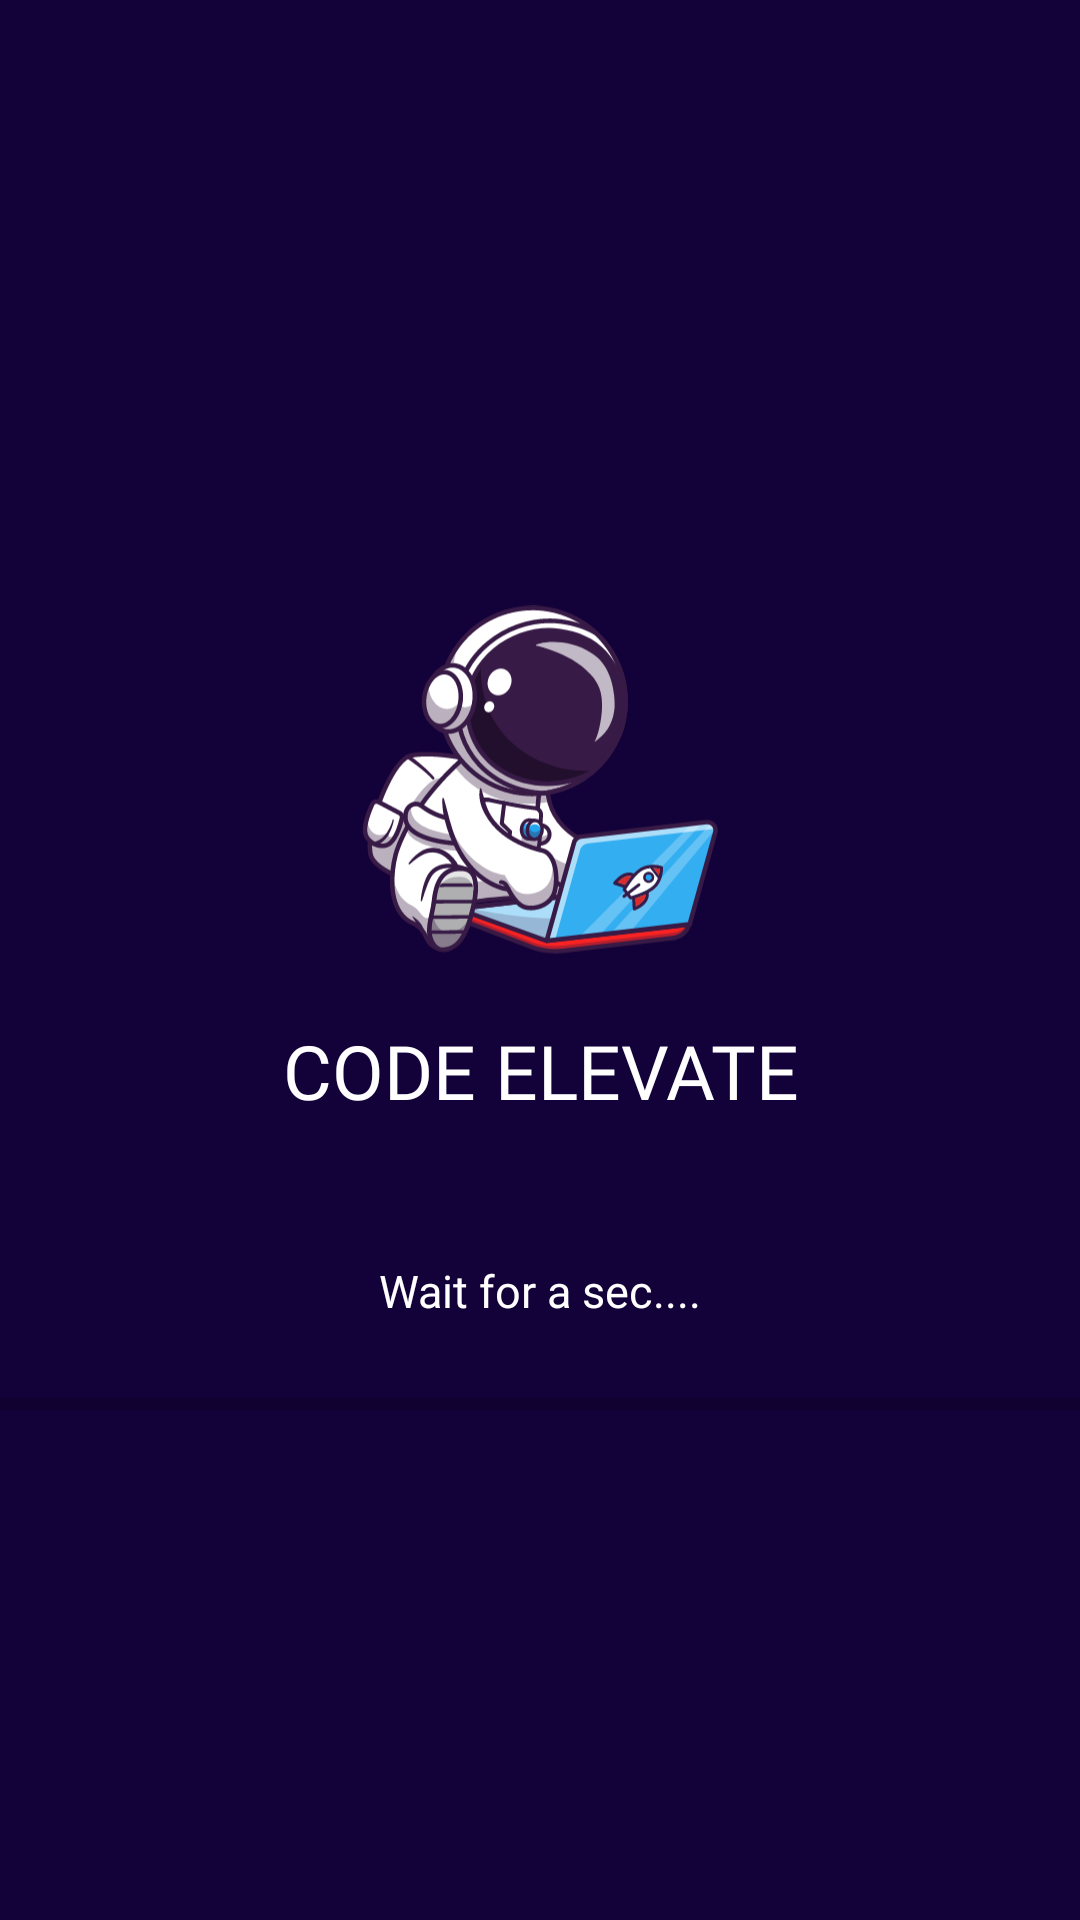

Produce the Android XML layout that renders to this screen, including the resource entries it uses.
<!-- AndroidManifest.xml: application theme Theme.CodeElevate -->
<!-- res/layout/activity_splash.xml -->
<?xml version="1.0" encoding="utf-8"?>
<RelativeLayout xmlns:android="http://schemas.android.com/apk/res/android"
    xmlns:app="http://schemas.android.com/apk/res-auto"
    xmlns:tools="http://schemas.android.com/tools"
    android:layout_width="match_parent"
    android:layout_height="match_parent"
    tools:context=".SplashActivity"
    android:background="#130139">

  <ImageView
      android:id="@+id/logoo"
      android:layout_width="120dp"
      android:layout_height="120dp"
      android:layout_centerInParent="true"
      android:layout_alignParentTop="true"
      android:layout_marginTop="200dp"
      android:layout_marginBottom="20dp"
      android:src="@drawable/logo" />

  <TextView
      android:id="@+id/name"
      android:layout_width="match_parent"
      android:layout_height="40dp"
      android:layout_below="@id/logoo"
      android:layout_centerInParent="true"
      android:layout_marginBottom="40dp"
      android:fontFamily="@font/goldman"
      android:text="CODE ELEVATE"
      android:textAlignment="center"
      android:textColor="@color/white"
      android:textSize="25sp" />

  <TextView
      android:id="@+id/wait"
      android:layout_width="match_parent"
      android:layout_height="40dp"
      android:layout_below="@+id/name"
      android:layout_centerInParent="true"
      android:fontFamily="@font/poppins"
      android:text="Wait for a sec...."
      android:textAlignment="center"
      android:textColor="@color/white"
      android:textSize="15sp" />

  <ProgressBar
      android:id="@+id/pb"
      android:layout_width="wrap_content"
      android:layout_height="wrap_content"
      android:layout_below="@+id/wait"
      android:layout_alignParentLeft="true"
      android:layout_alignParentRight="true"
      style="?android:attr/progressBarStyleHorizontal"/>



</RelativeLayout>
<!-- resources referenced by this layout -->
<resources>
  <!-- drawable logo: vector/xml drawable (drawable, 86797 chars, omitted) -->
  <style name="Theme.CodeElevate" parent="Theme.MaterialComponents.DayNight.NoActionBar">
          
          <item name="colorPrimary">@color/purple_500</item>
          <item name="colorPrimaryVariant">@color/purple_700</item>
          <item name="colorOnPrimary">@color/white</item>
          
          <item name="colorSecondary">@color/teal_200</item>
          <item name="colorSecondaryVariant">@color/teal_700</item>
          <item name="colorOnSecondary">@color/black</item>
          
          <item name="android:statusBarColor" tools:targetApi="l">?attr/colorPrimaryVariant</item>
          
      </style>
  <!-- not gathered from this repository: default colours our renderer supplied (Android Studio template values) -->
  <color name="purple_500">#FF6200EE</color>
  <color name="purple_700">#FF3700B3</color>
  <color name="teal_200">#FF03DAC5</color>
  <color name="teal_700">#FF018786</color>
  <color name="black">#FF000000</color>
  <color name="white">#FFFFFFFF</color>
</resources>
